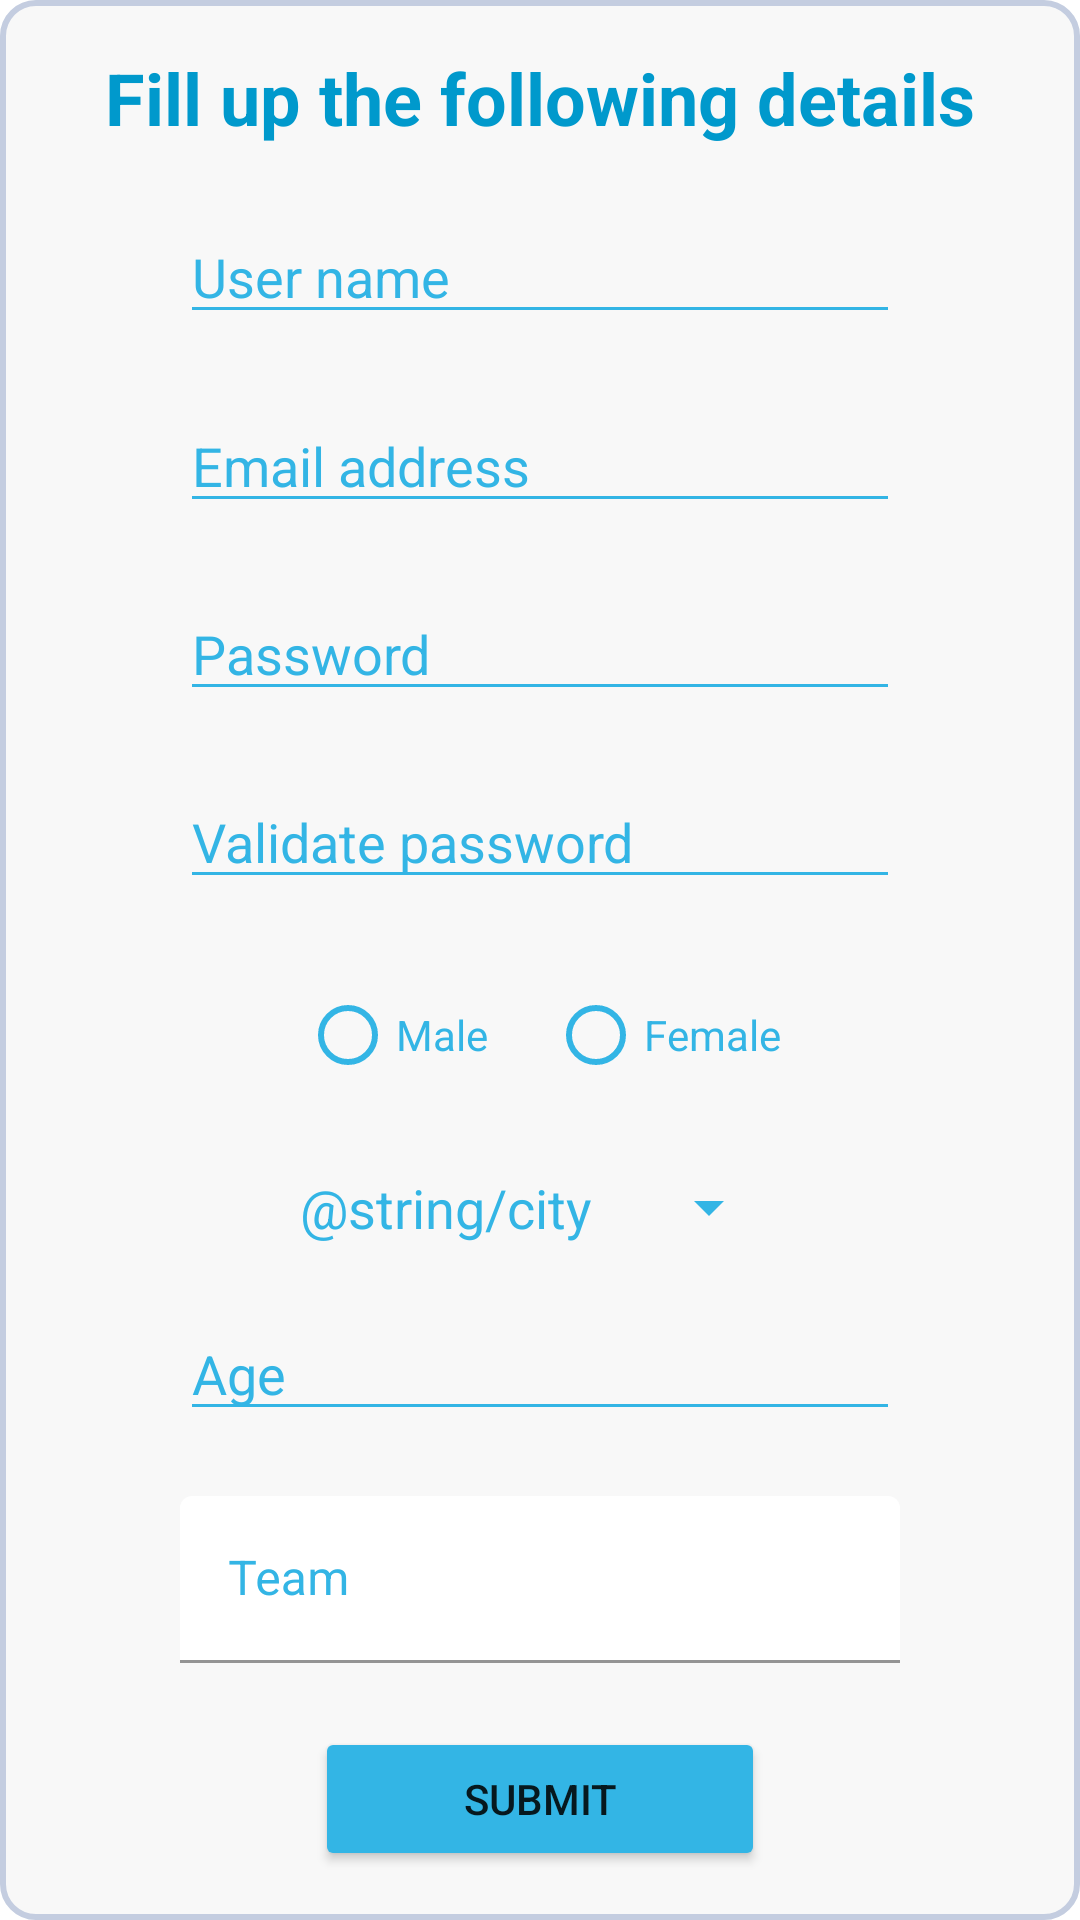

Reconstruct the res/layout file that produces this screen, plus the resources it refers to.
<!-- AndroidManifest.xml: application theme Theme.FirstApp -->
<!-- res/layout/activity_main.xml -->
<?xml version="1.0" encoding="utf-8"?>
<androidx.constraintlayout.widget.ConstraintLayout xmlns:android="http://schemas.android.com/apk/res/android"
    xmlns:app="http://schemas.android.com/apk/res-auto"
    xmlns:tools="http://schemas.android.com/tools"
    android:layout_width="match_parent"
    android:layout_height="match_parent"
    android:layout_margin="15dp"
    android:background="@drawable/round_shape"
    tools:context=".MainActivity">

    <TextView
        android:id="@+id/title_tv"
        android:layout_width="wrap_content"
        android:layout_height="wrap_content"
        android:text="@string/form_title"
        android:textColor="@android:color/holo_blue_dark"
        android:textSize="24sp"
        android:textStyle="bold"
        app:layout_constraintBottom_toTopOf="@id/user_name_et"
        app:layout_constraintEnd_toEndOf="parent"
        app:layout_constraintStart_toStartOf="parent"
        app:layout_constraintTop_toTopOf="parent" />

    <androidx.appcompat.widget.AppCompatEditText
        android:id="@+id/user_name_et"
        style="@style/FormStyle"
        android:layout_width="240dp"
        android:layout_height="wrap_content"
        android:hint="@string/user_name_hint"
        android:inputType="text"
        app:layout_constraintBottom_toTopOf="@id/email_et"
        app:layout_constraintEnd_toEndOf="parent"
        app:layout_constraintStart_toStartOf="parent"
        app:layout_constraintTop_toBottomOf="@id/title_tv" />

    <androidx.appcompat.widget.AppCompatEditText
        android:id="@+id/email_et"
        style="@style/FormStyle"
        android:layout_width="240dp"
        android:layout_height="wrap_content"
        android:hint="@string/email_hint"
        android:inputType="textEmailAddress"
        app:layout_constraintBottom_toTopOf="@id/password_et"
        app:layout_constraintEnd_toEndOf="parent"
        app:layout_constraintStart_toStartOf="parent"
        app:layout_constraintTop_toBottomOf="@id/user_name_et" />

    <androidx.appcompat.widget.AppCompatEditText
        android:id="@+id/password_et"
        style="@style/FormStyle"
        android:layout_width="240dp"
        android:layout_height="wrap_content"
        android:hint="@string/password_hint"
        android:inputType="textPassword"
        app:layout_constraintBottom_toTopOf="@id/password_validation_et"
        app:layout_constraintEnd_toEndOf="parent"
        app:layout_constraintStart_toStartOf="parent"
        app:layout_constraintTop_toBottomOf="@id/email_et" />

    <androidx.appcompat.widget.AppCompatEditText
        android:id="@+id/password_validation_et"
        style="@style/FormStyle"
        android:layout_width="240dp"
        android:layout_height="wrap_content"
        android:hint="@string/validate_password_hint"
        android:inputType="textPassword"
        app:layout_constraintBottom_toTopOf="@id/gender_rg"
        app:layout_constraintEnd_toEndOf="parent"
        app:layout_constraintStart_toStartOf="parent"
        app:layout_constraintTop_toBottomOf="@id/password_et" />

    <RadioGroup
        android:id="@+id/gender_rg"
        style="@style/FormStyle"
        android:layout_width="wrap_content"
        android:layout_height="wrap_content"
        android:orientation="horizontal"
        app:layout_constraintBottom_toTopOf="@id/city_spinner"
        app:layout_constraintEnd_toEndOf="parent"
        app:layout_constraintStart_toStartOf="parent"
        app:layout_constraintTop_toBottomOf="@id/password_validation_et">

        <RadioButton
            android:layout_width="wrap_content"
            android:layout_height="wrap_content"
            android:layout_marginEnd="10dp"
            android:buttonTint="@android:color/holo_blue_light"
            android:text="@string/radio_male"
            android:textColor="@android:color/holo_blue_light" />

        <RadioButton
            android:layout_width="wrap_content"
            android:layout_height="wrap_content"
            android:layout_marginStart="10dp"
            android:buttonTint="@android:color/holo_blue_light"
            android:text="@string/radio_female"
            android:textColor="@android:color/holo_blue_light" />

    </RadioGroup>

    <TextView
        android:id="@+id/city_tv"
        android:layout_width="wrap_content"
        android:layout_marginEnd="10dp"
        android:layout_height="wrap_content"
        android:text="@string/city"
        android:textColor="@android:color/holo_blue_light"
        android:textSize="18sp"
        app:layout_constraintBottom_toTopOf="@id/age_et"
        app:layout_constraintEnd_toStartOf="@id/city_spinner"
        app:layout_constraintStart_toStartOf="@id/gender_rg"
        app:layout_constraintTop_toBottomOf="@id/gender_rg" />

    <Spinner
        android:id="@+id/city_spinner"
        style="@style/FormStyle"
        android:layout_width="0dp"
        android:layout_marginStart="10dp"
        android:layout_height="wrap_content"
        android:entries="@array/cities"
        app:layout_constraintBottom_toTopOf="@id/age_et"
        app:layout_constraintEnd_toEndOf="@id/gender_rg"
        app:layout_constraintStart_toEndOf="@id/city_tv"
        app:layout_constraintTop_toBottomOf="@id/gender_rg" />

    <androidx.appcompat.widget.AppCompatEditText
        android:id="@+id/age_et"
        style="@style/FormStyle"
        android:layout_width="240dp"
        android:layout_height="wrap_content"
        android:hint="@string/age"
        android:inputType="number"
        app:layout_constraintBottom_toTopOf="@id/team_til"
        app:layout_constraintEnd_toEndOf="parent"
        app:layout_constraintStart_toStartOf="parent"
        app:layout_constraintTop_toBottomOf="@id/city_spinner" />

    <com.google.android.material.textfield.TextInputLayout
        android:id="@+id/team_til"
        style="@style/FormStyle"
        android:layout_width="240dp"
        android:layout_height="wrap_content"
        app:boxBackgroundColor="@android:color/transparent"
        app:layout_constraintBottom_toTopOf="@id/submit_btn"
        app:layout_constraintEnd_toEndOf="parent"
        app:layout_constraintStart_toStartOf="parent"
        app:layout_constraintTop_toBottomOf="@id/age_et">

        <com.google.android.material.textfield.TextInputEditText
            android:layout_width="match_parent"
            android:layout_height="match_parent"
            android:hint="@string/team" />

    </com.google.android.material.textfield.TextInputLayout>

    <Button
        android:id="@+id/submit_btn"
        style="@style/FormStyle"
        android:layout_width="150dp"
        android:layout_height="wrap_content"
        android:text="@string/submit"
        app:layout_constraintBottom_toBottomOf="parent"
        app:layout_constraintEnd_toEndOf="parent"
        app:layout_constraintStart_toStartOf="parent"
        app:layout_constraintTop_toBottomOf="@id/team_til" />

</androidx.constraintlayout.widget.ConstraintLayout>
<!-- resources referenced by this layout -->
<resources>
  <!-- drawable round_shape (drawable) -->
  <?xml version="1.0" encoding="utf-8"?>
  <shape xmlns:android="http://schemas.android.com/apk/res/android">
  
      <solid android:color="#0D777777" />
  
      <stroke
          android:width="2dp"
          android:color="#C4CDE0" />
  
      <corners android:radius="11dp" />
  
  </shape>
  <string name="age">Age</string>
  <string name="email_hint">Email address</string>
  <string name="form_title">Fill up the following details</string>
  <string name="password_hint">Password</string>
  <string name="radio_female">Female</string>
  <string name="radio_male">Male</string>
  <string name="submit">Submit</string>
  <string name="team">Team</string>
  <string name="user_name_hint">User name</string>
  <string name="validate_password_hint">Validate password</string>
  <style name="FormStyle">
  
          <item name="android:layout_marginTop">@dimen/form_margin</item>
          <item name="android:textColorHint">@android:color/holo_blue_light</item>
          <item name="android:backgroundTint">@android:color/holo_blue_light</item>
  
      </style>
  <style name="Theme.FirstApp" parent="Theme.MaterialComponents.DayNight.NoActionBar">
          
          <item name="colorPrimary">@color/purple_500</item>
          <item name="colorPrimaryVariant">@color/purple_700</item>
          <item name="colorOnPrimary">@color/white</item>
          
          <item name="colorSecondary">@color/teal_200</item>
          <item name="colorSecondaryVariant">@color/teal_700</item>
          <item name="colorOnSecondary">@color/black</item>
          
          <item name="android:statusBarColor" tools:targetApi="l">?attr/colorPrimaryVariant</item>
          
      </style>
  <dimen name="form_margin">5dp</dimen>
  <!-- not gathered from this repository: default colours our renderer supplied (Android Studio template values) -->
  <color name="purple_500">#FF6200EE</color>
  <color name="purple_700">#FF3700B3</color>
  <color name="teal_200">#FF03DAC5</color>
  <color name="teal_700">#FF018786</color>
  <color name="black">#FF000000</color>
  <color name="white">#FFFFFFFF</color>
</resources>
